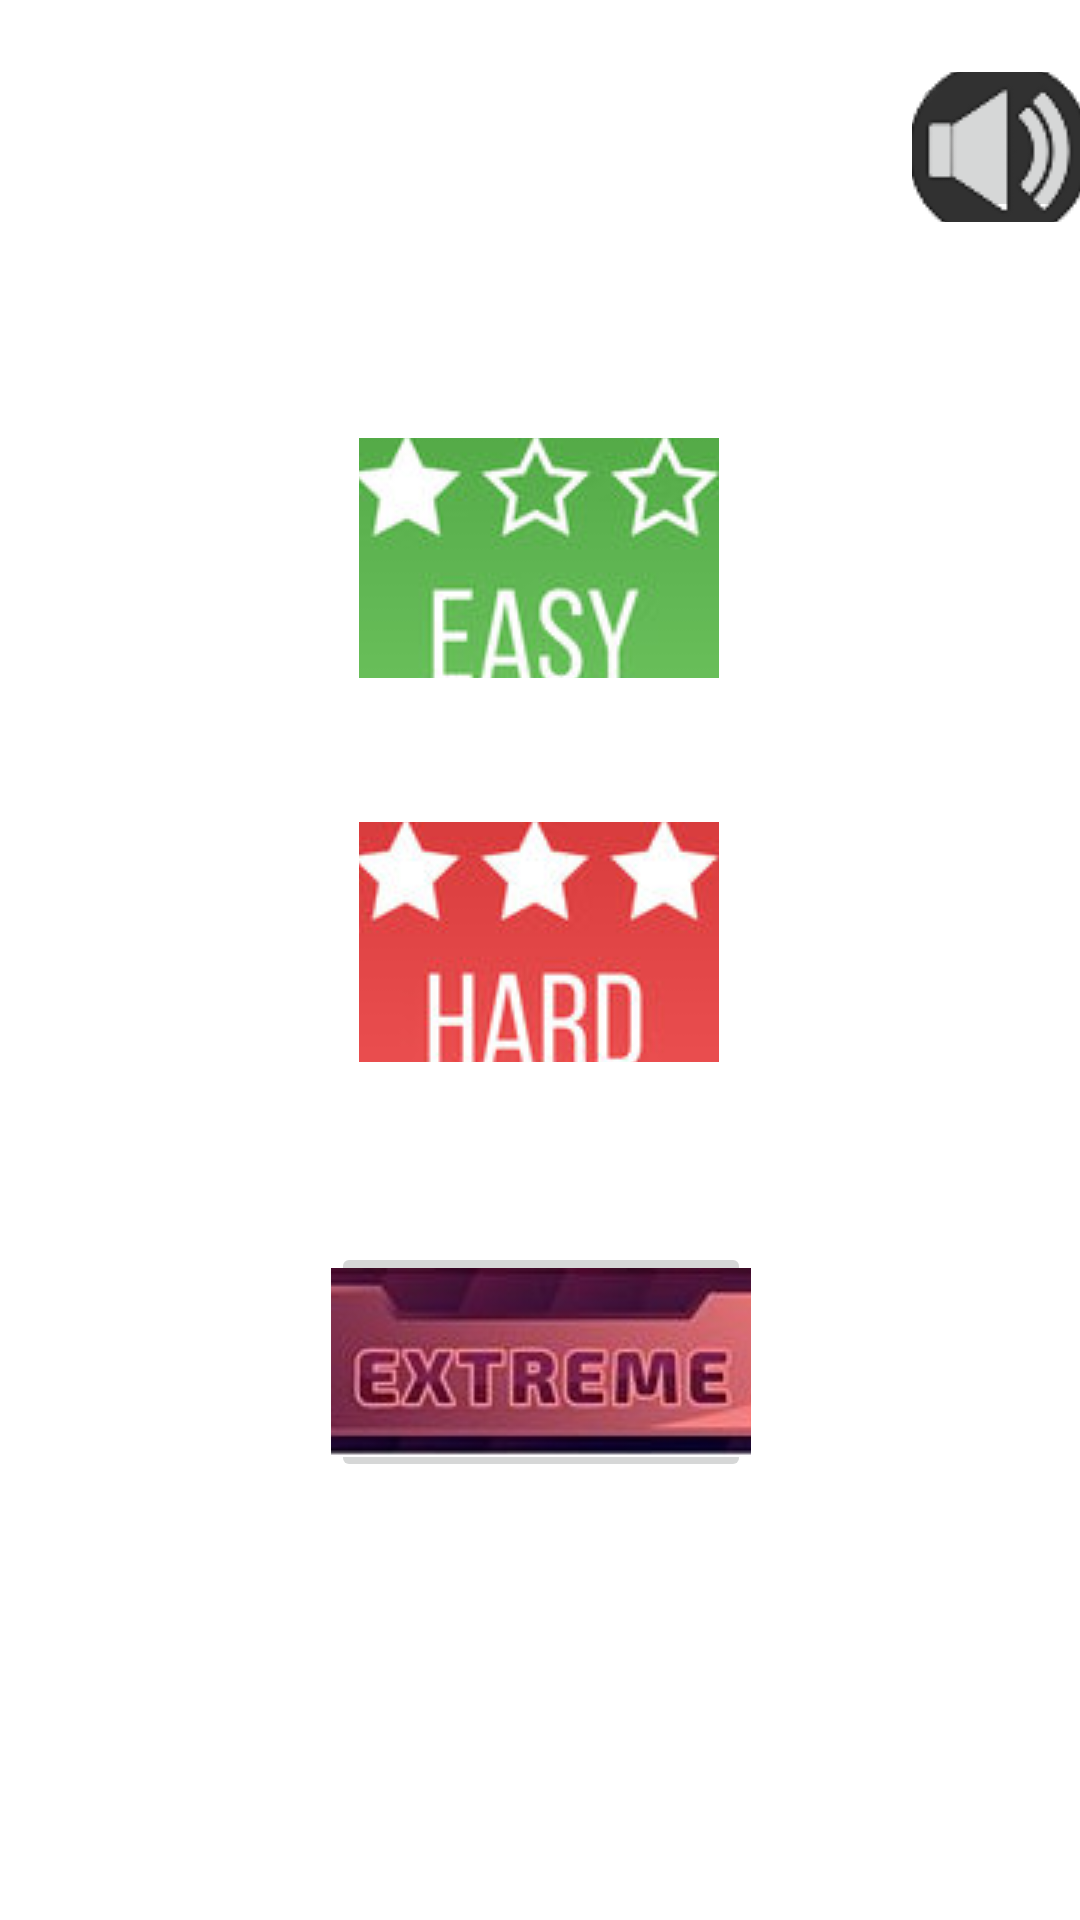

Here is an Android app screen rendered from its layout file. Give the layout XML and the strings, colors and styles it references.
<!-- AndroidManifest.xml: application theme Theme.TiacTacToe -->
<!-- res/layout/activity_main.xml -->
<?xml version="1.0" encoding="utf-8"?>
<androidx.constraintlayout.widget.ConstraintLayout
    xmlns:android="http://schemas.android.com/apk/res/android"
    xmlns:app="http://schemas.android.com/apk/res-auto"
    xmlns:tools="http://schemas.android.com/tools"
    android:layout_width="match_parent"
    android:layout_height="match_parent"
    tools:context=".MainActivity">

    <ImageButton
        android:id="@+id/mute_image"
        android:layout_width="58dp"
        android:layout_height="50dp"
        android:layout_marginStart="304dp"
        android:layout_marginTop="24dp"
        android:onClick="onClickMute"
        app:layout_constraintStart_toStartOf="parent"
        app:layout_constraintTop_toTopOf="parent"
        app:srcCompat="@drawable/unmuted"
        tools:ignore="MissingConstraints" />

    <Space
        android:id="@+id/space0"
        android:layout_width="0dp"
        android:layout_height="16dp"
        android:layout_marginTop="4dp"
        app:layout_constraintEnd_toEndOf="parent"
        app:layout_constraintHorizontal_bias="1.0"
        app:layout_constraintStart_toStartOf="parent"
        app:layout_constraintTop_toBottomOf="@+id/mute_image" />

    <ImageButton
        android:id="@+id/easy_btn"
        android:layout_width="120dp"
        android:layout_height="80dp"
        android:layout_marginTop="52dp"
        android:onClick="onClickEasy"
        app:layout_constraintEnd_toEndOf="parent"
        app:layout_constraintHorizontal_bias="0.498"
        app:layout_constraintStart_toStartOf="parent"
        app:layout_constraintTop_toBottomOf="@+id/space0"
        app:srcCompat="@drawable/easylevel"
        tools:ignore="MissingConstraints" />

    <Space
        android:id="@+id/space1"
        android:layout_width="0dp"
        android:layout_height="16dp"
        app:layout_constraintTop_toBottomOf="@+id/easy_btn"
        app:layout_constraintStart_toStartOf="parent"
        app:layout_constraintEnd_toEndOf="parent" />

    <ImageButton
        android:id="@+id/hard_btn"
        android:layout_width="120dp"
        android:layout_height="80dp"
        android:layout_marginTop="32dp"
        android:onClick="onClickHard"
        app:layout_constraintEnd_toEndOf="parent"
        app:layout_constraintHorizontal_bias="0.498"
        app:layout_constraintStart_toStartOf="parent"
        app:layout_constraintTop_toBottomOf="@+id/space1"
        app:srcCompat="@drawable/hardlevel"
        tools:ignore="MissingConstraints" />

    <Space
        android:id="@+id/space2"
        android:layout_width="0dp"
        android:layout_height="16dp"
        app:layout_constraintTop_toBottomOf="@+id/hard_btn"
        app:layout_constraintStart_toStartOf="parent"
        app:layout_constraintEnd_toEndOf="parent" />

    <ImageButton
        android:id="@+id/extreme_btn"
        android:layout_width="140dp"
        android:layout_height="80dp"
        android:layout_marginTop="44dp"
        android:onClick="onClickExtreme"
        app:layout_constraintEnd_toEndOf="parent"
        app:layout_constraintHorizontal_bias="0.501"
        app:layout_constraintStart_toStartOf="parent"
        app:layout_constraintTop_toBottomOf="@+id/space2"
        app:srcCompat="@drawable/extremelevel"
        tools:ignore="MissingConstraints" />

    <Space
        android:id="@+id/space3"
        android:layout_width="0dp"
        android:layout_height="16dp"
        app:layout_constraintTop_toBottomOf="@+id/extreme_btn"
        app:layout_constraintStart_toStartOf="parent"
        app:layout_constraintEnd_toEndOf="parent" />


</androidx.constraintlayout.widget.ConstraintLayout>
<!-- resources referenced by this layout -->
<resources>
  <!-- drawable easylevel: jpg bitmap (drawable-v24, 6386 bytes) -->
  <!-- drawable extremelevel: jpg bitmap (drawable-v24, 7386 bytes) -->
  <!-- drawable hardlevel: png bitmap (drawable-v24, 24115 bytes) -->
  <!-- drawable unmuted: png bitmap (drawable, 3930 bytes) -->
  <style name="Theme.TiacTacToe" parent="Theme.MaterialComponents.DayNight.DarkActionBar">
          
          <item name="colorPrimary">@color/purple_500</item>
          <item name="colorPrimaryVariant">@color/purple_700</item>
          <item name="colorOnPrimary">@color/white</item>
          
          <item name="colorSecondary">@color/teal_200</item>
          <item name="colorSecondaryVariant">@color/teal_700</item>
          <item name="colorOnSecondary">@color/black</item>
          
          <item name="android:statusBarColor" tools:targetApi="l">?attr/colorPrimaryVariant</item>
          
      </style>
  <!-- not gathered from this repository: default colours our renderer supplied (Android Studio template values) -->
  <color name="purple_500">#FF6200EE</color>
  <color name="purple_700">#FF3700B3</color>
  <color name="teal_200">#FF03DAC5</color>
  <color name="teal_700">#FF018786</color>
  <color name="black">#FF000000</color>
  <color name="white">#FFFFFFFF</color>
</resources>
